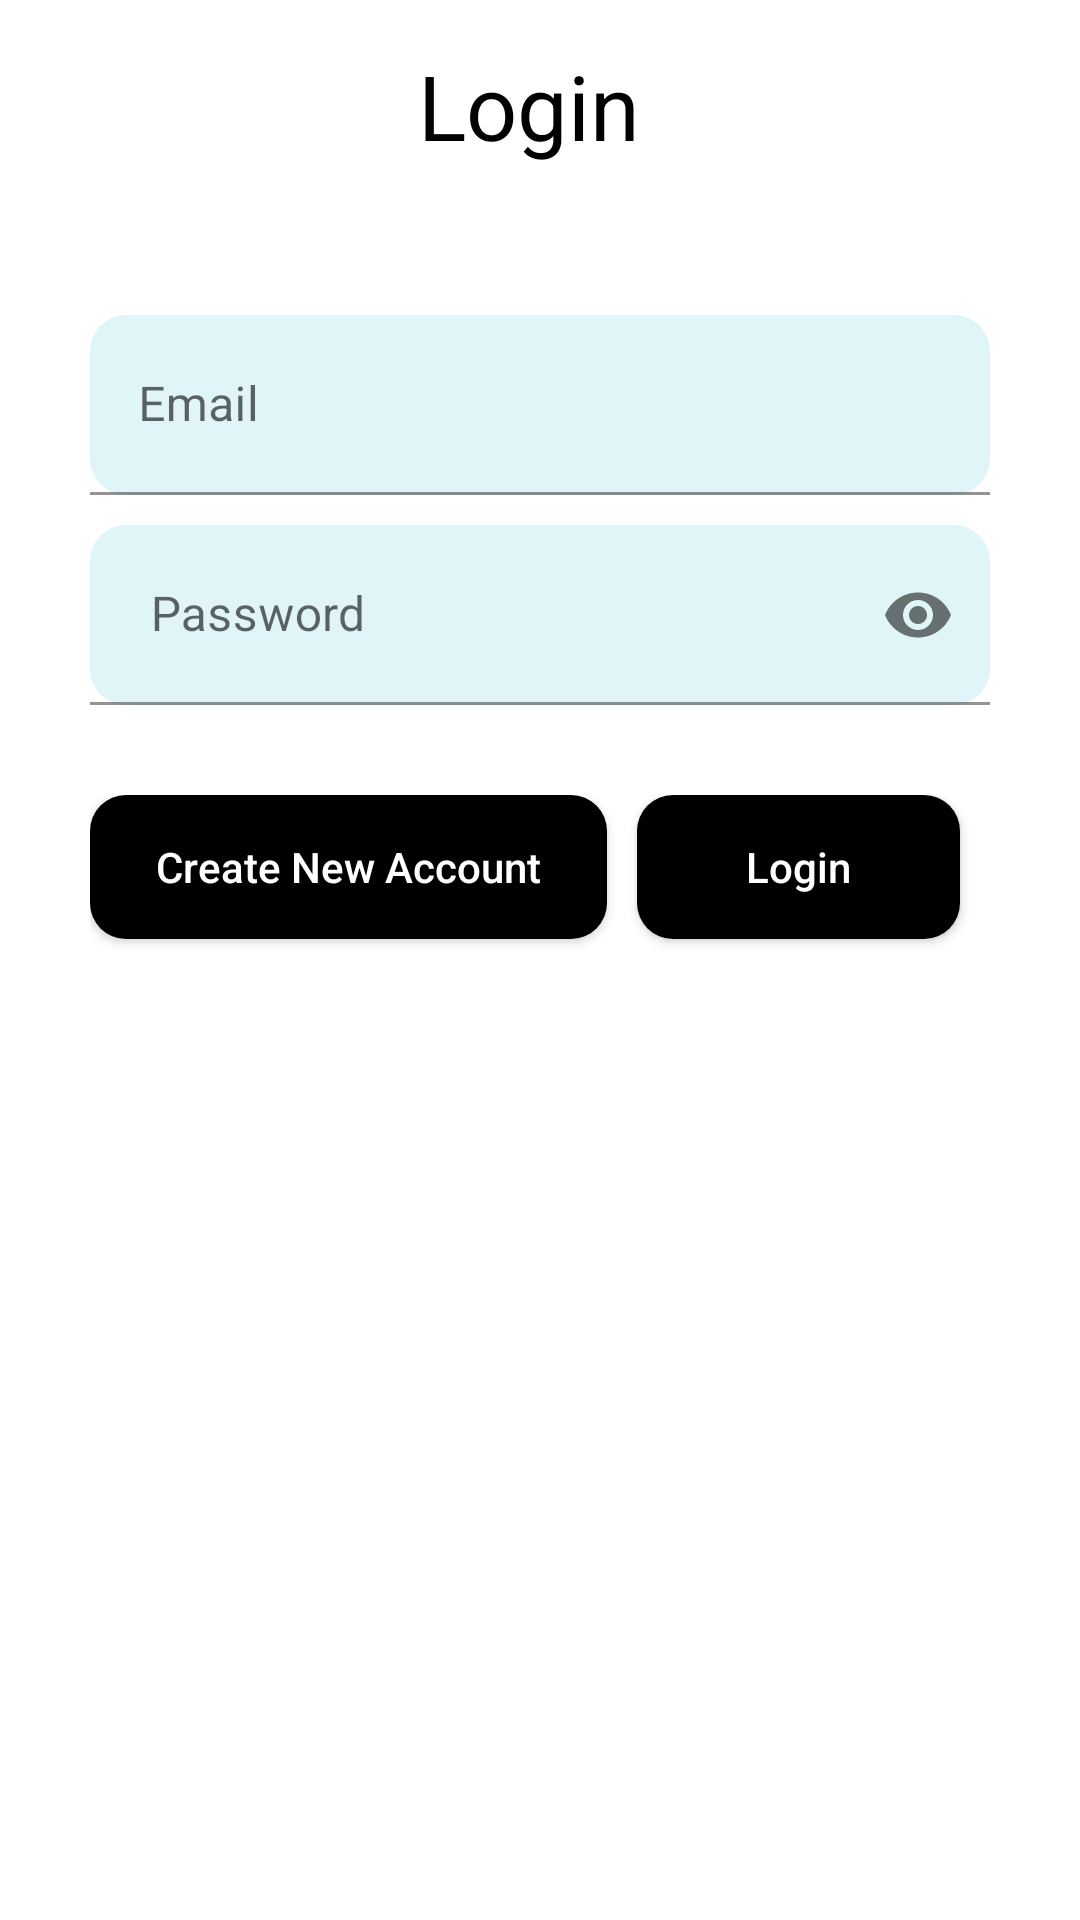

Write the Android layout XML for this screen, with the resource values it uses.
<!-- AndroidManifest.xml: application theme Theme.Wishlist -->
<!-- res/layout/activity_login.xml -->
<?xml version="1.0" encoding="utf-8"?>
<androidx.constraintlayout.widget.ConstraintLayout xmlns:android="http://schemas.android.com/apk/res/android"
    xmlns:app="http://schemas.android.com/apk/res-auto"
    xmlns:tools="http://schemas.android.com/tools"
    android:layout_width="match_parent"
    android:layout_height="match_parent"
    android:background="@color/white"
    tools:context=".Login_Activity">
        <ScrollView
            android:layout_width="match_parent"
            android:layout_height="wrap_content"
            android:gravity="center"
            tools:ignore="MissingConstraints">
            <RelativeLayout
                android:layout_width="match_parent"
                android:layout_height="wrap_content"
                android:gravity="center">
                <LinearLayout
                    android:layout_width="300dp"
                    android:layout_height="wrap_content"
                    android:layout_gravity="center"
                    android:gravity="center"
                    android:layoutDirection="rtl"
                    android:orientation="vertical">
                    <TextView
                        android:layout_width="wrap_content"
                        android:layout_height="40dp"
                        android:layout_gravity="center"
                        android:layout_marginTop="15dp"
                        android:text="Login "

                        android:textAlignment="center"
                        android:textColor="@color/black"
                        android:textFontWeight="1"
                        android:textSize="30sp" />
                    <com.google.android.material.textfield.TextInputLayout
                        android:layout_width="match_parent"
                        android:layout_height="wrap_content"
                        android:layout_gravity="center"
                        android:layout_marginTop="50dp">
                        <com.google.android.material.textfield.TextInputEditText
                            android:id="@+id/LoginEmail"
                            android:layout_width="match_parent"
                            android:layout_height="60dp"

                            android:background="@drawable/edittextstyle"
                            android:hint="Email "
                            android:inputType="textEmailAddress" />
                    </com.google.android.material.textfield.TextInputLayout>

                    <com.google.android.material.textfield.TextInputLayout
                        android:layout_width="match_parent"
                        android:layout_height="wrap_content"
                        android:layout_gravity="center"

                        android:layoutDirection="ltr"
                        app:passwordToggleEnabled="true">

                        <com.google.android.material.textfield.TextInputEditText
                            android:id="@+id/LoginPassword"
                            android:layout_width="match_parent"
                            android:layout_height="60dp"
                            android:layout_marginTop="10dp"
                            android:background="@drawable/edittextstyle"
                            android:hint=" Password"
                            android:inputType="textPassword" />
                    </com.google.android.material.textfield.TextInputLayout>

                    <Space
                        android:layout_width="match_parent"
                        android:layout_height="15dp" />


                    <LinearLayout
                        android:layout_width="match_parent"
                        android:layout_height="wrap_content"
                        android:layout_gravity="center"
                        android:layout_marginTop="15dp"
                        android:gravity="center"
                        android:orientation="horizontal">

                        <androidx.appcompat.widget.AppCompatButton
                            android:id="@+id/btnLogin"
                            android:layout_width="wrap_content"
                            android:layout_height="wrap_content"
                            android:layout_gravity="center_horizontal"
                            android:background="@drawable/btnstyle"
                            android:textAllCaps="false"
                            android:text="Login"
                            android:layout_margin="10dp"
                            android:layout_weight="1"
                            android:textColor="@color/white" />

                        <androidx.appcompat.widget.AppCompatButton
                            android:id="@+id/btnSignIn"
                            android:layout_weight="1"
                            android:layout_width="wrap_content"
                            android:layout_height="wrap_content"
                            android:layout_gravity="center_horizontal"
                            android:background="@drawable/btnstyle"
                            android:text="Create New Account"
                            android:textAllCaps="false"
                            android:textColor="@color/white" />
                    </LinearLayout>
                </LinearLayout>
            </RelativeLayout>
        </ScrollView>
</androidx.constraintlayout.widget.ConstraintLayout>
<!-- resources referenced by this layout -->
<resources>
  <color name="black">#FF000000</color>
  <color name="white">#FFFFFFFF</color>
  <!-- drawable btnstyle (drawable-v24) -->
  <?xml version="1.0" encoding="utf-8"?>
  <shape xmlns:android="http://schemas.android.com/apk/res/android">
      <solid  android:color="@color/black"/>
      <corners android:radius="12dp"/>
  
      <padding android:bottom="12dp" android:left="12dp" android:right="12dp" android:top="12dp"/>
  </shape>
  <!-- drawable edittextstyle (drawable-v24) -->
  <?xml version="1.0" encoding="utf-8"?>
  <shape xmlns:android="http://schemas.android.com/apk/res/android">
      <solid android:color="#DFF5F7"/>
      <corners android:radius="12dp"/>
      <padding android:bottom="12dp" android:left="12dp" android:right="12dp" android:top="12dp"/>
  
  </shape>
  <style name="Theme.Wishlist" parent="Theme.MaterialComponents.DayNight.NoActionBar">
          
          <item name="colorPrimary">@color/SelectedIconsColor</item>
          <item name="colorPrimaryVariant">@color/mainBackgroundColor</item>
          <item name="colorOnPrimary">@color/white</item>
          
          <item name="colorSecondary">@color/teal_200</item>
          <item name="colorSecondaryVariant">@color/teal_700</item>
          <item name="colorOnSecondary">@color/black</item>
          
          <item name="android:statusBarColor" tools:targetApi="l">?attr/colorPrimaryVariant</item>
          
      </style>
  <color name="SelectedIconsColor">#f7b587</color>
  <color name="mainBackgroundColor">#d3d3d3</color>
  <color name="teal_200">#FF03DAC5</color>
  <color name="teal_700">#FF018786</color>
</resources>
